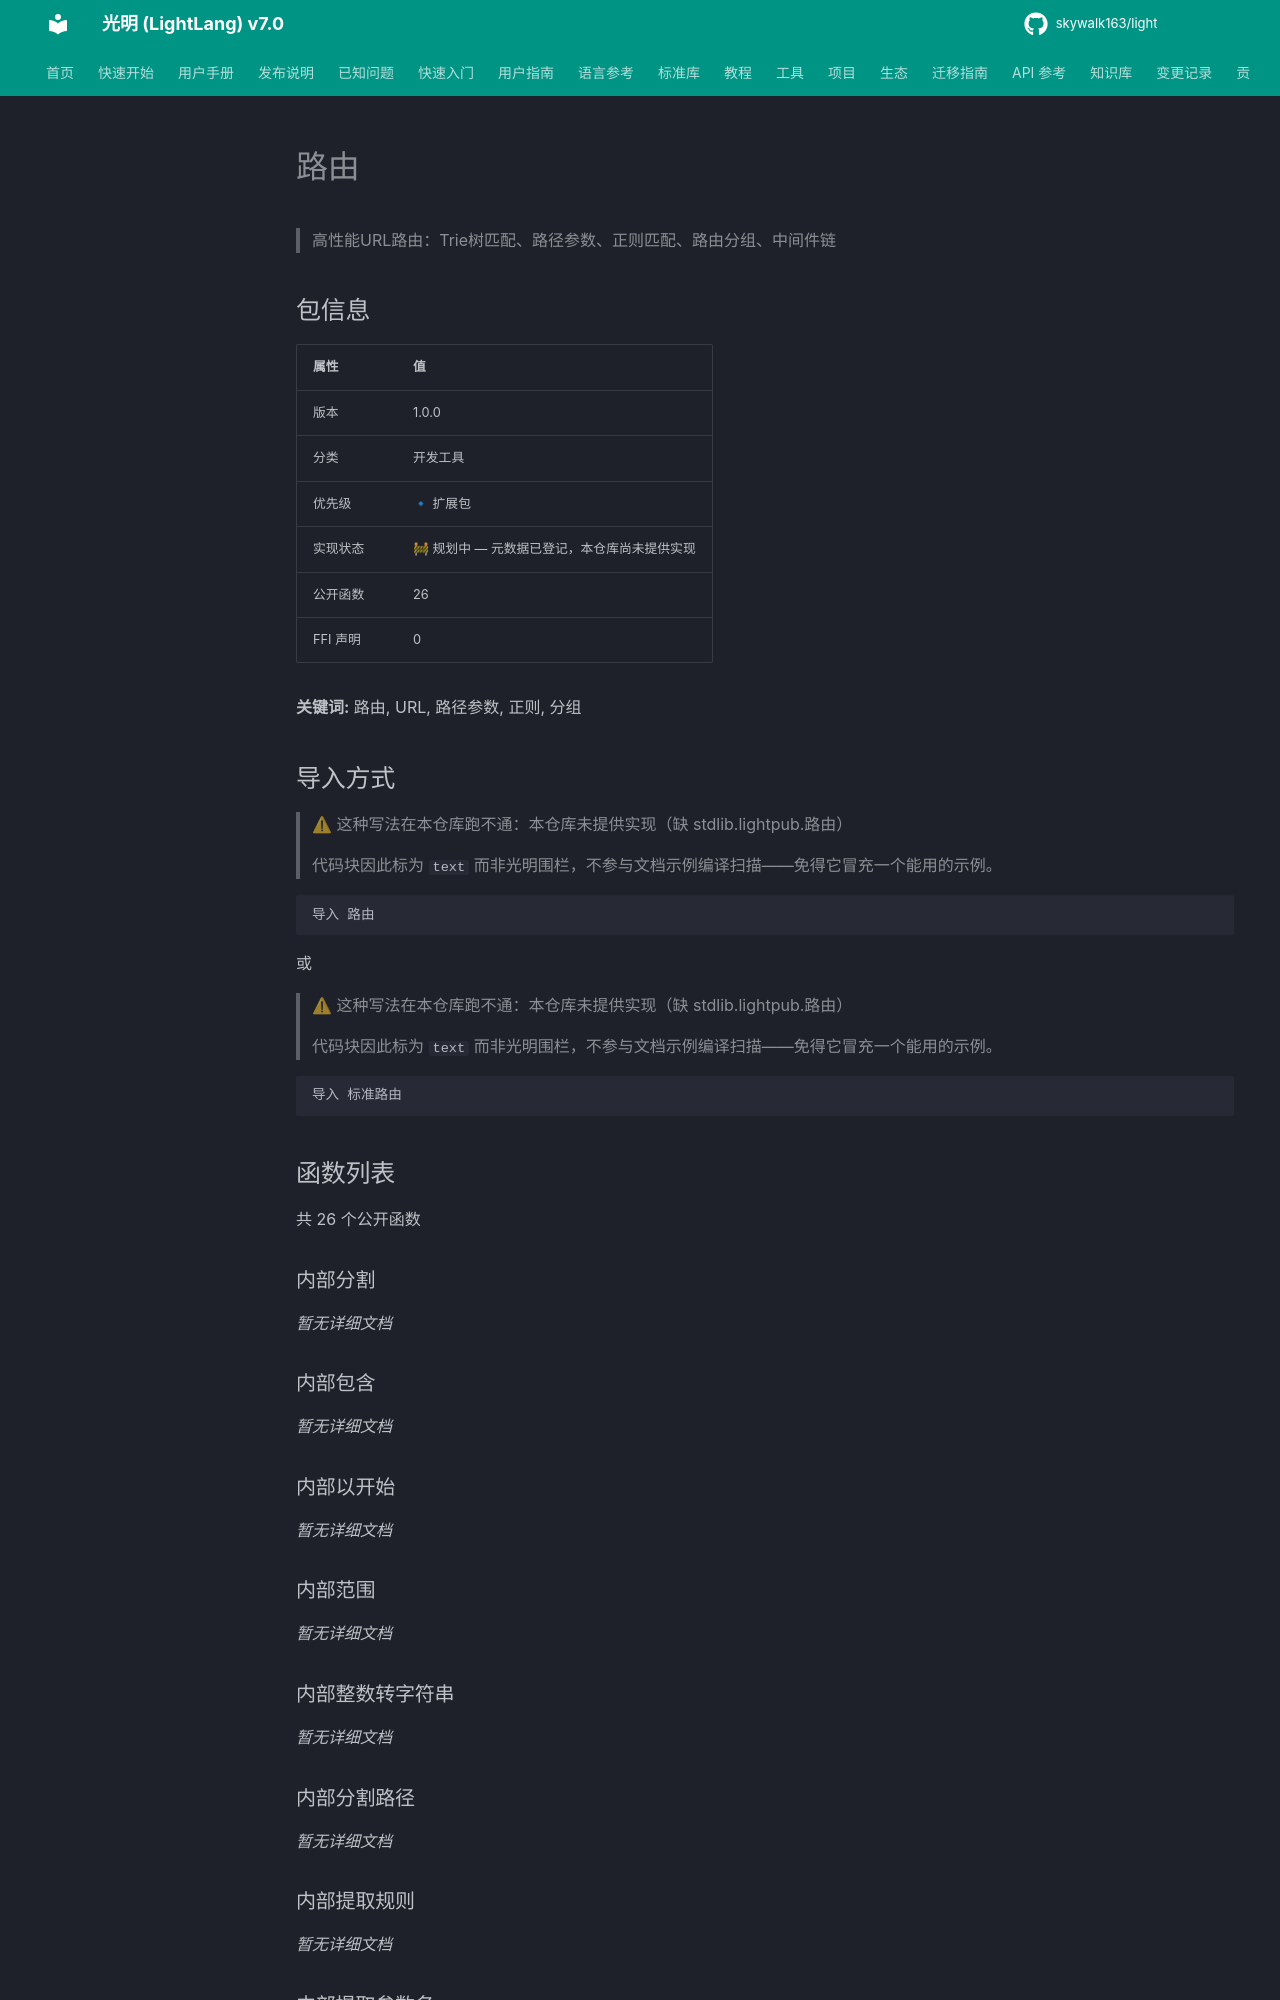

repository: skywalk163/light · page: lightpub/路由/index.html · generator: mkdocs

# 路由

> 高性能URL路由：Trie树匹配、路径参数、正则匹配、路由分组、中间件链

## 包信息

| 属性 | 值 |
|------|-----|
| 版本 | 1.0.0 |
| 分类 | 开发工具 |
| 优先级 | 🔹 扩展包 |
| 实现状态 | 🚧 规划中 — 元数据已登记，本仓库尚未提供实现 |
| 公开函数 | 26 |
| FFI 声明 | 0 |

**关键词:** 路由, URL, 路径参数, 正则, 分组

## 导入方式

> ⚠ 这种写法在本仓库跑不通：本仓库未提供实现（缺 stdlib.lightpub.路由）
>
> 代码块因此标为 `text` 而非光明围栏，不参与文档示例编译扫描——免得它冒充一个能用的示例。

```text
导入 路由
```

或

> ⚠ 这种写法在本仓库跑不通：本仓库未提供实现（缺 stdlib.lightpub.路由）
>
> 代码块因此标为 `text` 而非光明围栏，不参与文档示例编译扫描——免得它冒充一个能用的示例。

```text
导入 标准路由
```

## 函数列表

共 26 个公开函数

### 内部分割

*暂无详细文档*
